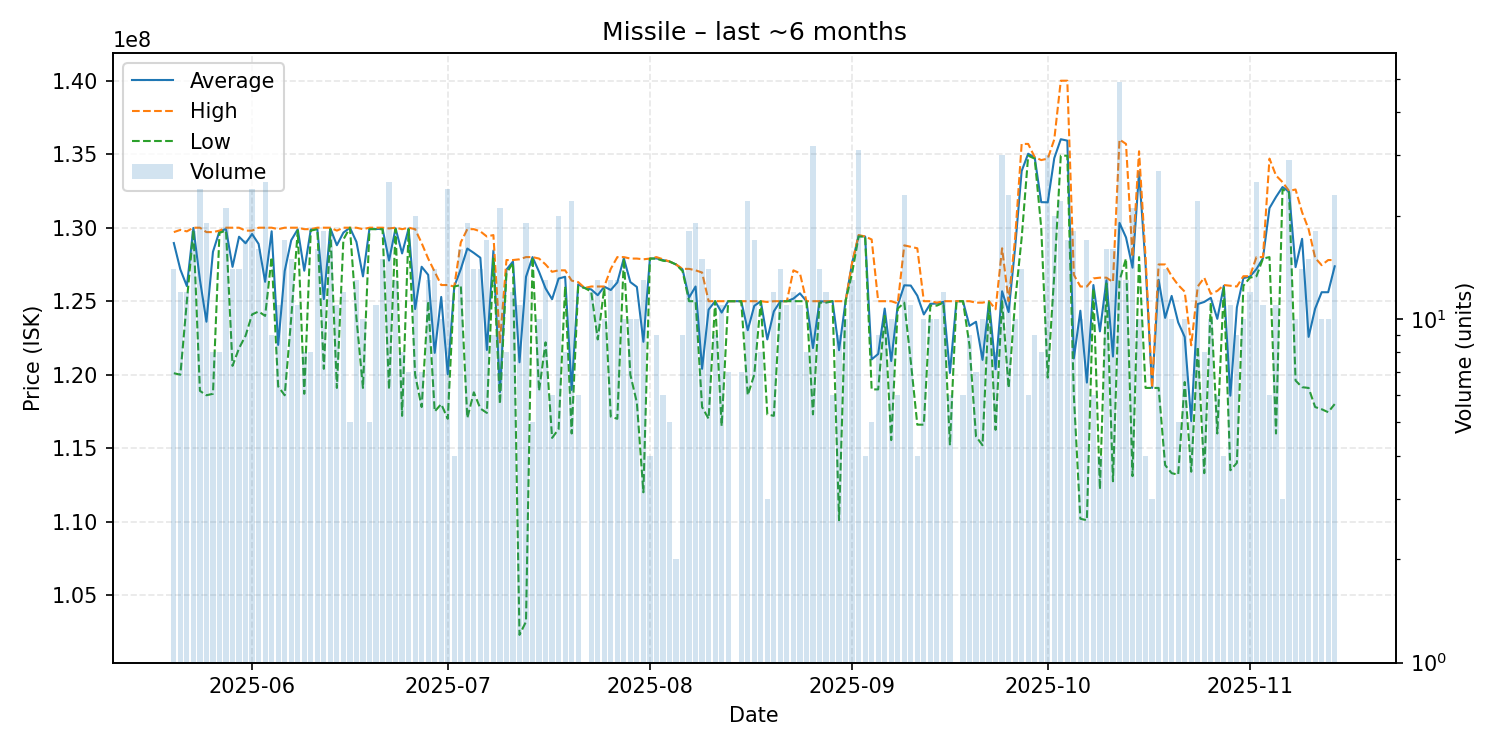

The data file committed next to this chart (first rows):
date, average, highest, lowest, order_count, volume
2025-05-20, 128957143, 129700000, 120100000, 13, 14
2025-05-21, 127158333, 129850000, 120000000, 12, 12
2025-05-22, 126025000, 129750000, 125000000, 9, 12
2025-05-23, 129983333, 130000000, 129850000, 8, 18
2025-05-24, 126462500, 130000000, 118900000, 20, 24
2025-05-25, 123605263, 129700000, 118600000, 13, 19
2025-05-26, 128362500, 129700000, 118700000, 8, 8
2025-05-27, 129762500, 129800000, 129650000, 8, 8
2025-05-28, 129909524, 130000000, 129800000, 16, 21
2025-05-29, 127335714, 130000000, 120600000, 10, 14
2025-05-30, 129385714, 130000000, 121800000, 10, 14
2025-05-31, 128941176, 129800000, 122650000, 16, 17
2025-06-01, 129570833, 129800000, 124100000, 16, 24
2025-06-02, 128893750, 130000000, 124300000, 13, 16
2025-06-03, 126320000, 130000000, 124000000, 14, 25
2025-06-04, 129755556, 130000000, 128000000, 9, 9
2025-06-05, 122027273, 129900000, 119200000, 5, 11
2025-06-06, 127052941, 130000000, 118600000, 16, 17
2025-06-07, 129146667, 130000000, 123850000, 12, 15
2025-06-08, 129890909, 130000000, 129800000, 11, 11
2025-06-09, 127075000, 129900000, 118700000, 8, 8
2025-06-10, 129875000, 129900000, 129800000, 8, 8
2025-06-11, 129925000, 130000000, 129900000, 12, 16
2025-06-12, 125144444, 130000000, 120400000, 11, 18
2025-06-13, 129955556, 130000000, 129900000, 16, 18
2025-06-14, 128809091, 129800000, 119100000, 10, 11
2025-06-15, 129666667, 130000000, 129200000, 12, 12
2025-06-16, 130000000, 130000000, 130000000, 4, 5
2025-06-17, 129038462, 130000000, 123850000, 8, 13
2025-06-18, 126690000, 129900000, 119100000, 9, 10
2025-06-19, 129940000, 130000000, 129900000, 5, 5
2025-06-20, 129909091, 130000000, 129900000, 11, 11
2025-06-21, 129926667, 130000000, 129900000, 11, 15
2025-06-22, 127764000, 129950000, 119000000, 19, 25
2025-06-23, 129961538, 130000000, 129900000, 13, 13
2025-06-24, 128250000, 129900000, 117200000, 7, 8
2025-06-25, 129942857, 130000000, 129900000, 7, 7
2025-06-26, 124465000, 129900000, 120000000, 13, 20
2025-06-27, 127342857, 128950000, 117800000, 7, 7
2025-06-28, 126792308, 127900000, 125000000, 13, 13
2025-06-29, 121485714, 127000000, 117500000, 10, 14
2025-06-30, 125290000, 126100000, 118000000, 10, 10
2025-07-01, 120029167, 126100000, 117000000, 11, 24
2025-07-02, 126000000, 126000000, 126000000, 4, 4
2025-07-03, 127181250, 129000000, 126100000, 16, 16
2025-07-04, 128584211, 129900000, 117050000, 16, 19
2025-07-05, 128285714, 129900000, 118800000, 12, 14
2025-07-06, 127957143, 129750000, 117700000, 13, 14
2025-07-07, 121682353, 129400000, 117400000, 9, 17
2025-07-08, 128444444, 129500000, 127900000, 6, 9
2025-07-09, 118810476, 122200000, 118000000, 15, 21
2025-07-10, 127150000, 127800000, 126900000, 8, 8
2025-07-11, 127700000, 127800000, 127600000, 6, 12
2025-07-12, 120845455, 127850000, 102300000, 11, 11
2025-07-13, 126657895, 128000000, 103200000, 16, 19
2025-07-14, 128000000, 128000000, 128000000, 5, 5
2025-07-15, 127000000, 127900000, 118900000, 10, 10
2025-07-16, 125869231, 127500000, 122200000, 11, 13
2025-07-17, 125133333, 127000000, 115700000, 6, 6
2025-07-18, 126540000, 127100000, 116300000, 10, 20
... 118 more rows
